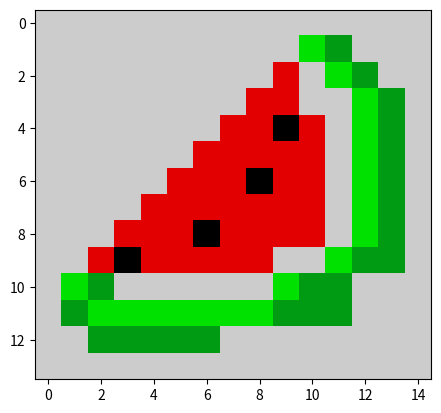

Write Python code to recreate this figure.
import matplotlib.pyplot as plt
data = [
    [10,10,10,10,10,10,10,10,10,10,10,10,10,10,10],
    [10,10,10,10,10,10,10,10,10,10,6,5,10,10,10],
    [10,10,10,10,10,10,10,10,10,9,10,6,5,10,10],
    [10,10,10,10,10,10,10,10,9,9,10,10,6,5,10],
    [10,10,10,10,10,10,10,9,9,1,9,10,6,5,10],
    [10,10,10,10,10,10,9,9,9,9,9,10,6,5,10],
    [10,10,10,10,10,9,9,9,1,9,9,10,6,5,10],
    [10,10,10,10,9,9,9,9,9,9,9,10,6,5,10],
    [10,10,10,9,9,9,1,9,9,9,9,10,6,5,10],
    [10,10,9,1,9,9,9,9,9,10,10,6,5,5,10],
    [10,6,5,10,10,10,10,10,10,6,5,5,10,10,10],
    [10,5,6,6,6,6,6,6,6,5,5,5,10,10,10],
    [10,10,5,5,5,5,5,10,10,10,10,10,10,10,10],
    [10,10,10,10,10,10,10,10,10,10,10,10,10,10,10]
]
plt.imshow(data , cmap ="nipy_spectral")